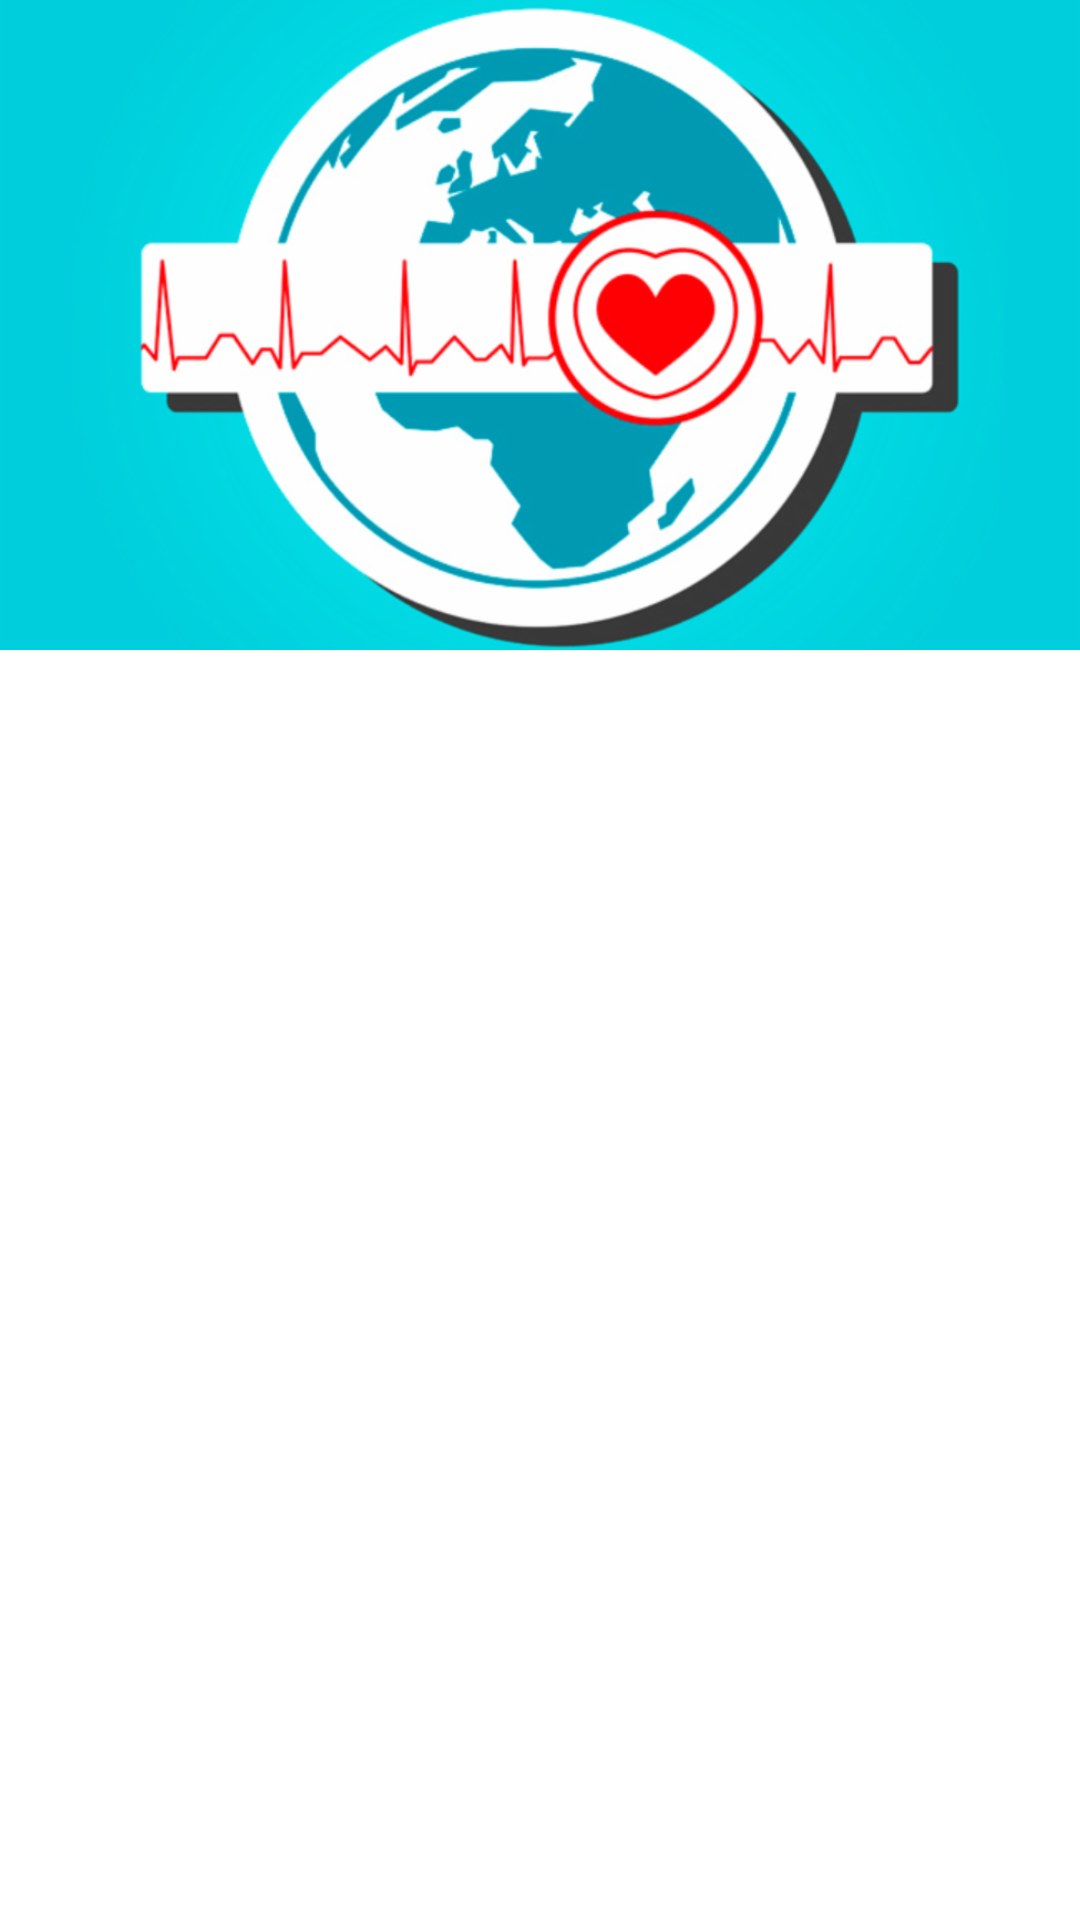

Layout XML and referenced resources for this Android screen:
<!-- AndroidManifest.xml: application theme AppTheme -->
<!-- res/layout/header_menu_drawer.xml -->
<?xml version="1.0" encoding="utf-8"?>
<androidx.appcompat.widget.LinearLayoutCompat
    android:orientation="vertical"
    xmlns:android="http://schemas.android.com/apk/res/android"
    android:layout_width="match_parent"
    android:layout_height="match_parent">
    <androidx.appcompat.widget.AppCompatImageView
        android:src="@drawable/salud_puercos"
        android:scaleType="centerCrop"
        android:layout_width="match_parent"
        android:layout_height="wrap_content">
    </androidx.appcompat.widget.AppCompatImageView>
</androidx.appcompat.widget.LinearLayoutCompat>
<!-- resources referenced by this layout -->
<resources>
  <!-- drawable salud_puercos: png bitmap (drawable-hdpi, 88715 bytes) -->
  <style name="AppTheme" parent="Theme.MaterialComponents.Light.NoActionBar">
          
          <item name="colorPrimary">@color/colorPrimary</item>
          <item name="colorPrimaryDark">@color/colorPrimaryDark</item>
          <item name="colorAccent">@color/colorAccent</item>
      </style>
  <color name="colorPrimary">#6200EE</color>
  <color name="colorPrimaryDark">#09587E</color>
  <color name="colorAccent">#5909587E</color>
</resources>
